Image classification data set "dataset" (gabrieldgf4/insect-leaf-predation-dataset on GitHub). Class labels (5): caterpillar, gastropod, grasshopper, green cow, healthy leaf.

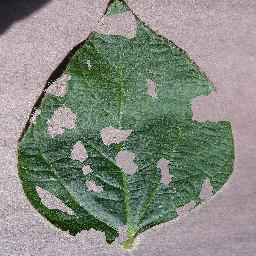
Label: gastropod

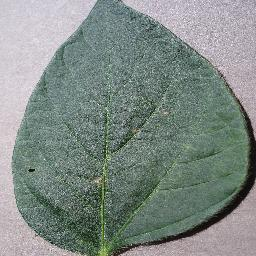
Label: healthy leaf

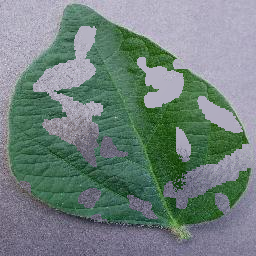
Label: caterpillar

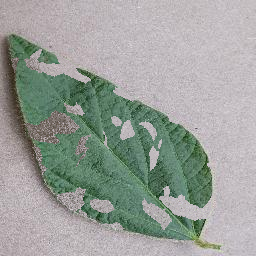
Label: green cow

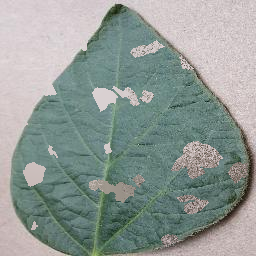
Label: grasshopper

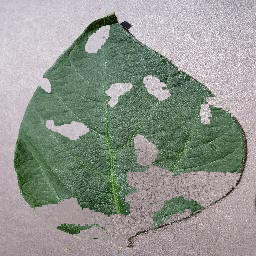
Label: caterpillar
